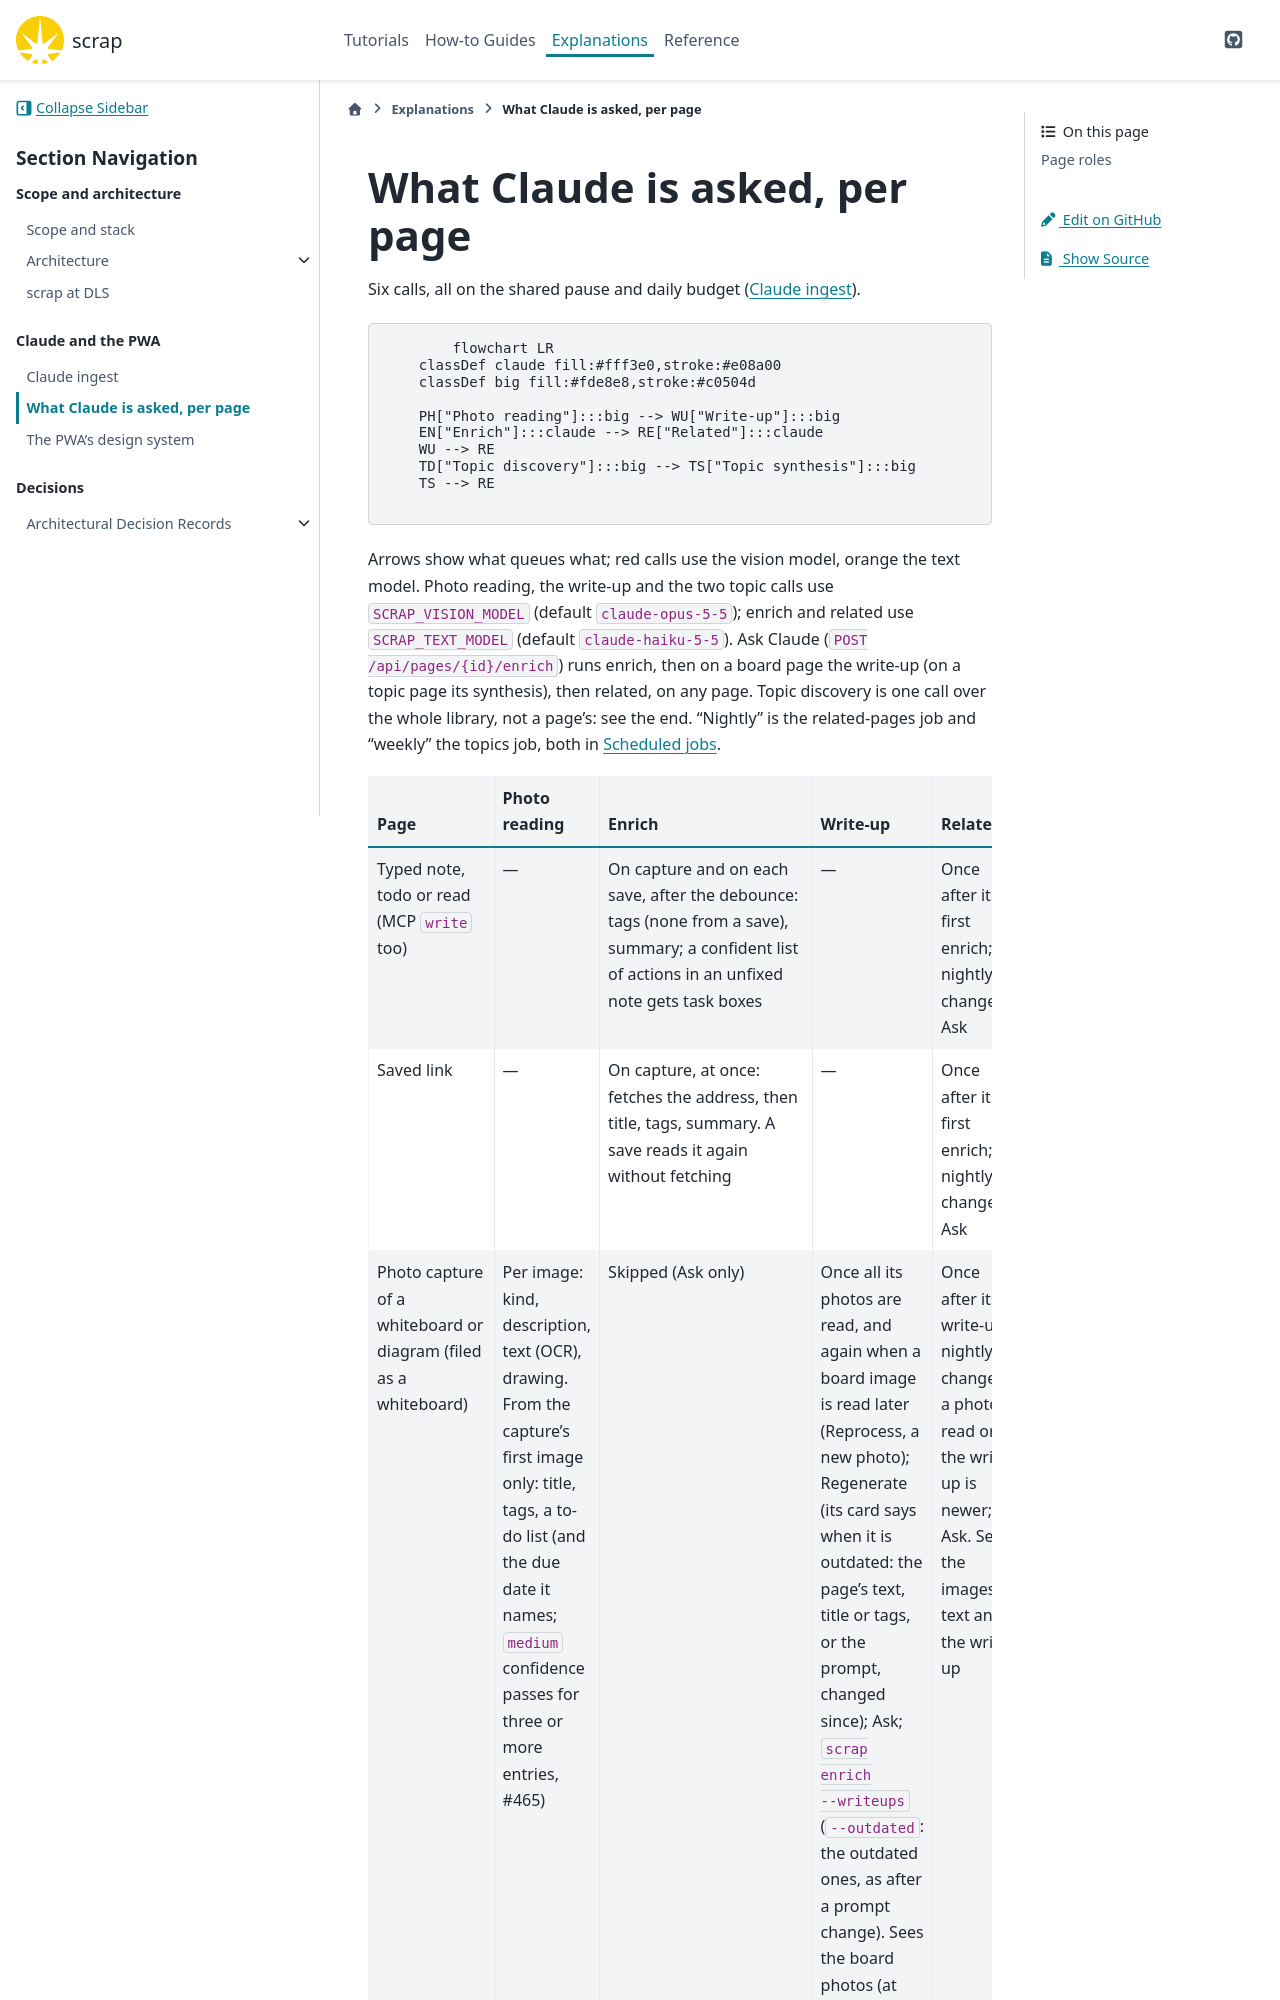

repository: gilesknap/scrap · page: main/explanations/llm-calls.html · generator: sphinx

# What Claude is asked, per page

Six calls, all on the shared pause and daily budget ([](ingest.md)).

```mermaid
flowchart LR
    classDef claude fill:#fff3e0,stroke:#e08a00
    classDef big fill:#fde8e8,stroke:#c0504d

    PH["Photo reading"]:::big --> WU["Write-up"]:::big
    EN["Enrich"]:::claude --> RE["Related"]:::claude
    WU --> RE
    TD["Topic discovery"]:::big --> TS["Topic synthesis"]:::big
    TS --> RE
```

Arrows show what queues what; red calls use the vision model, orange the text model. Photo reading, the
write-up and the two topic calls use `SCRAP_VISION_MODEL` (default `claude-opus-5-5`); enrich and
related use `SCRAP_TEXT_MODEL` (default `claude-haiku-5-5`). Ask Claude (`POST
/api/pages/{id}/enrich`) runs enrich, then on a board page the write-up (on a topic page its
synthesis), then related, on any page. Topic discovery is one call over the whole library, not a
page's: see the end. "Nightly" is the related-pages job and "weekly" the topics job, both in
[](../reference/scheduled-jobs.md).
